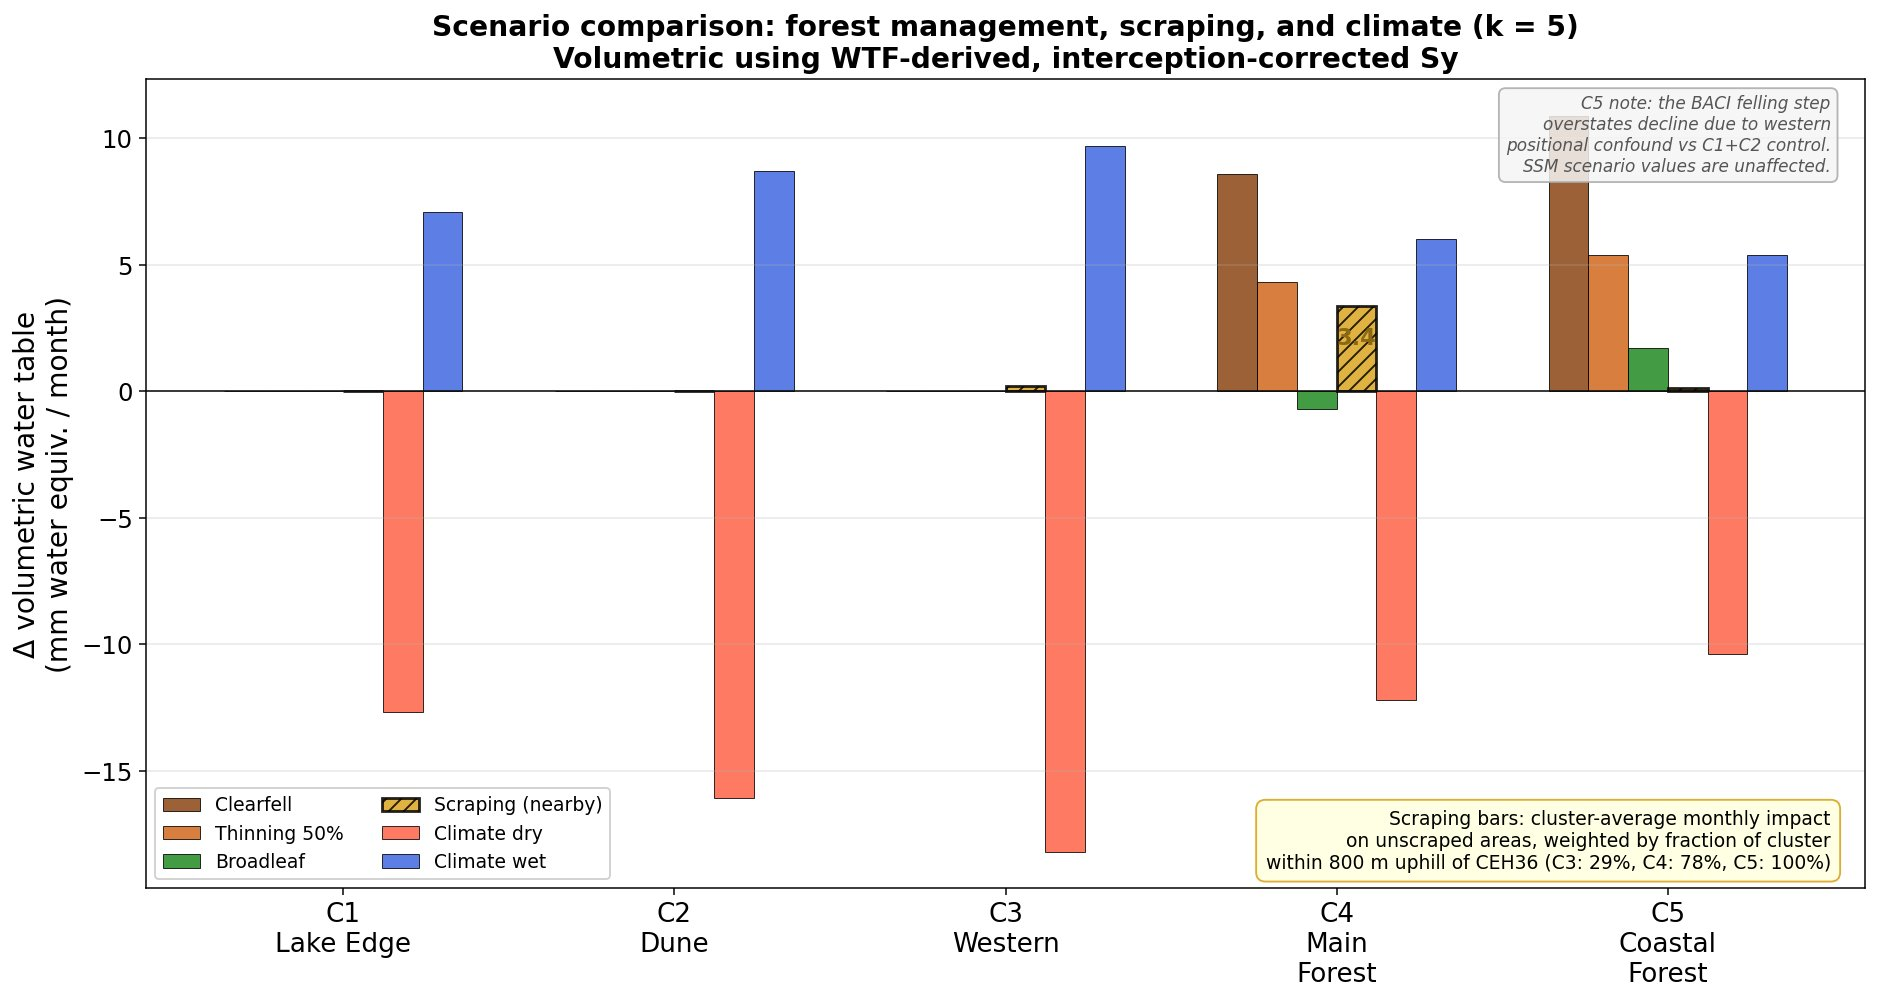

Source data for this figure (header and first rows):
Scenario, Cluster, Delta_vol_mm_per_month
Clearfell, C1, 0.0
Clearfell, C2, 0.0
Clearfell, C3, 0.0
Clearfell, C4, 8.6
Clearfell, C5, 10.9
Thinning 50%, C1, 0.0
Thinning 50%, C2, 0.0
Thinning 50%, C3, 0.0
Thinning 50%, C4, 4.3
Thinning 50%, C5, 5.4
Broadleaf, C1, 0.0
Broadleaf, C2, 0.0
Broadleaf, C3, 0.0
Broadleaf, C4, -0.7
Broadleaf, C5, 1.7
Scraping (nearby), C1, 0.0
Scraping (nearby), C2, 0.0
Scraping (nearby), C3, 0.2
Scraping (nearby), C4, 3.4
Scraping (nearby), C5, 0.1
Climate dry, C1, -12.7
Climate dry, C2, -16.1
Climate dry, C3, -18.2
Climate dry, C4, -12.2
Climate dry, C5, -10.4
Climate wet, C1, 7.1
Climate wet, C2, 8.7
Climate wet, C3, 9.7
Climate wet, C4, 6.0
Climate wet, C5, 5.4
